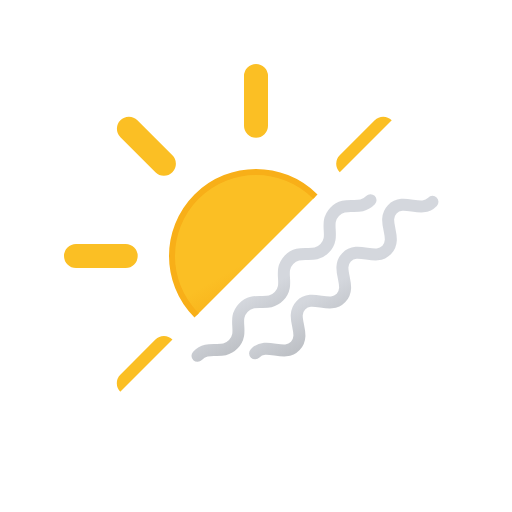
t = 0.00 s
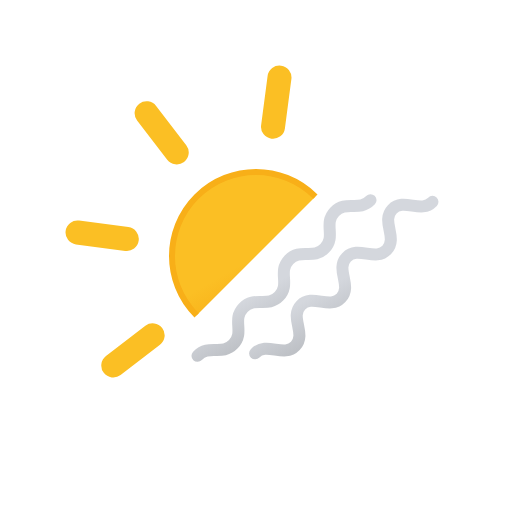
t = 1.00 s
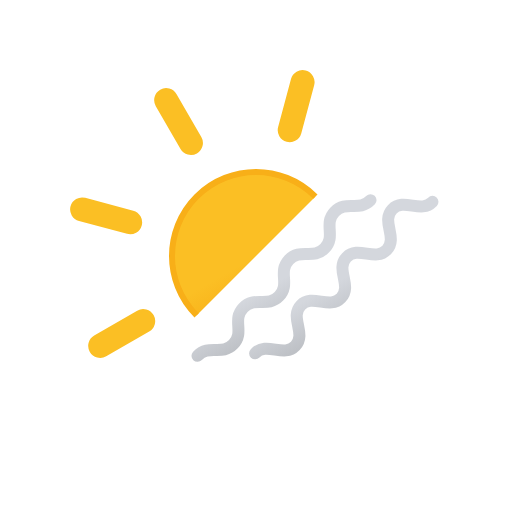
t = 2.00 s
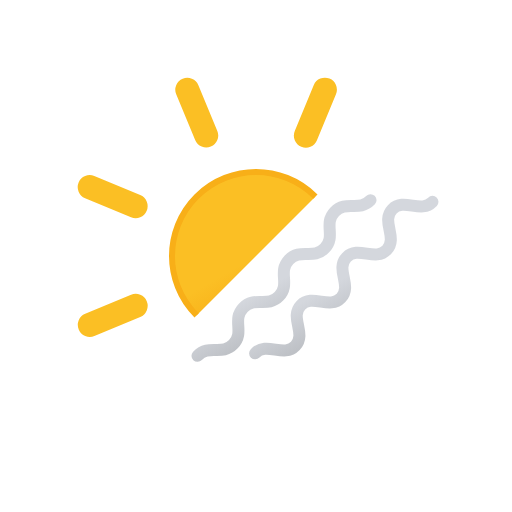
t = 3.00 s
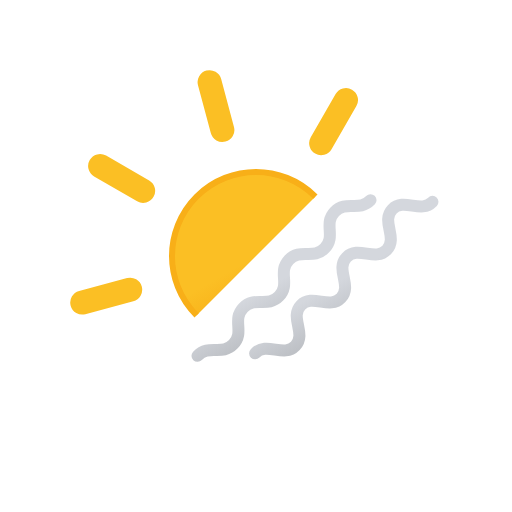
t = 4.00 s
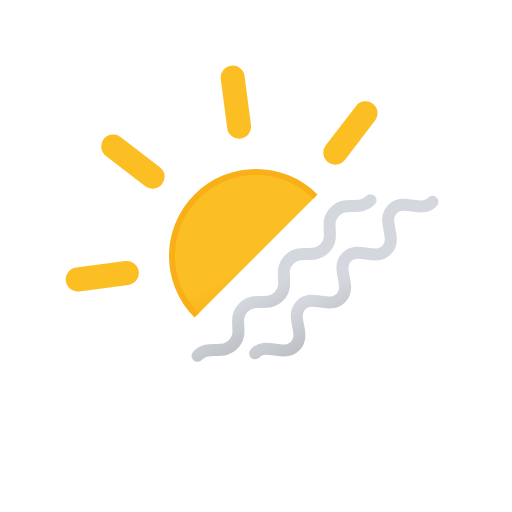
t = 5.00 s

The animated SVG that drew these frames (rendered in a browser with its animation timeline set to each time). Animation: 3 SMIL elements (animate=2,animateTransform=1); one cycle of 6.00 s, repeats indefinitely.

<svg xmlns="http://www.w3.org/2000/svg" xmlns:xlink="http://www.w3.org/1999/xlink" viewBox="0 0 512 512"><defs><linearGradient id="a" x1="150" x2="234" y1="119.2" y2="264.8" gradientUnits="userSpaceOnUse"><stop offset="0" stop-color="#fbbf24"/><stop offset=".5" stop-color="#fbbf24"/><stop offset="1" stop-color="#f59e0b"/></linearGradient><linearGradient id="c" x1="264.6" x2="303.4" y1="244.4" y2="311.6" gradientUnits="userSpaceOnUse"><stop offset="0" stop-color="#d4d7dd"/><stop offset=".5" stop-color="#d4d7dd"/><stop offset="1" stop-color="#bec1c6"/></linearGradient><linearGradient xlink:href="#c" id="d" x1="324.6" x2="363.4" y1="244.4" y2="311.6"/><clipPath id="b"><path fill="none" d="M0 0h512L0 512V0z"/></clipPath><symbol id="e" viewBox="0 0 384 384"><circle cx="192" cy="192" r="84" fill="url(#a)" stroke="#f8af18" stroke-miterlimit="10" stroke-width="6"/><path fill="none" stroke="#fbbf24" stroke-linecap="round" stroke-miterlimit="10" stroke-width="24" d="M192 61.7V12m0 360v-49.7m92.2-222.5 35-35M64.8 319.2l35.1-35.1m0-184.4-35-35m254.5 254.5-35.1-35.1M61.7 192H12m360 0h-49.7"><animateTransform additive="sum" attributeName="transform" dur="6s" repeatCount="indefinite" type="rotate" values="0 192 192; 45 192 192"/></path></symbol></defs><g clip-path="url(#b)"><use xlink:href="#e" width="384" height="384" transform="translate(64 64)"/></g><path fill="none" stroke="url(#c)" stroke-linecap="round" stroke-linejoin="round" stroke-width="12"><animate attributeName="d" calcMode="spline" dur="1s" keySplines=".42, 0, .58, 1; .42, 0, .58, 1" repeatCount="indefinite" values="M197.48,355.79c11.43-12,24.46.42,35.89-11.58s-1.61-24.41,9.82-36.41,24.46.41,35.89-11.59-1.6-24.41,9.82-36.41,24.47.41,35.9-11.59-1.61-24.41,9.82-36.41,24.47.41,35.9-11.59; M195.1,353.28c11.42-12,28.8,4.56,40.23-7.44s-6-28.55,5.47-40.55,28.81,4.55,40.24-7.45-6-28.55,5.48-40.55,28.81,4.55,40.23-7.45-5.95-28.55,5.49-40.55,28.8,4.55,40.23-7.45; M197.48,355.79c11.43-12,24.46.42,35.89-11.58s-1.61-24.41,9.82-36.41,24.46.41,35.89-11.59-1.6-24.41,9.82-36.41,24.47.41,35.9-11.59-1.61-24.41,9.82-36.41,24.47.41,35.9-11.59"/></path><path fill="none" stroke="url(#d)" stroke-linecap="round" stroke-linejoin="round" stroke-width="12"><animate attributeName="d" begin="-.5s" calcMode="spline" dur="1s" keySplines=".42, 0, .58, 1; .42, 0, .58, 1" repeatCount="indefinite" values="M257.48,355.79c11.43-12,24.46.42,35.89-11.58s-1.61-24.41,9.82-36.41,24.46.41,35.89-11.59-1.6-24.41,9.82-36.41,24.47.41,35.9-11.59-1.61-24.41,9.82-36.41,24.47.41,35.9-11.59; M255.1,353.28c11.42-12,28.8,4.56,40.23-7.44s-5.95-28.55,5.47-40.55,28.81,4.55,40.24-7.45-6-28.55,5.48-40.55,28.81,4.55,40.23-7.45-5.95-28.55,5.49-40.55,28.8,4.55,40.23-7.45; M257.48,355.79c11.43-12,24.46.42,35.89-11.58s-1.61-24.41,9.82-36.41,24.46.41,35.89-11.59-1.6-24.41,9.82-36.41,24.47.41,35.9-11.59-1.61-24.41,9.82-36.41,24.47.41,35.9-11.59"/></path></svg>
